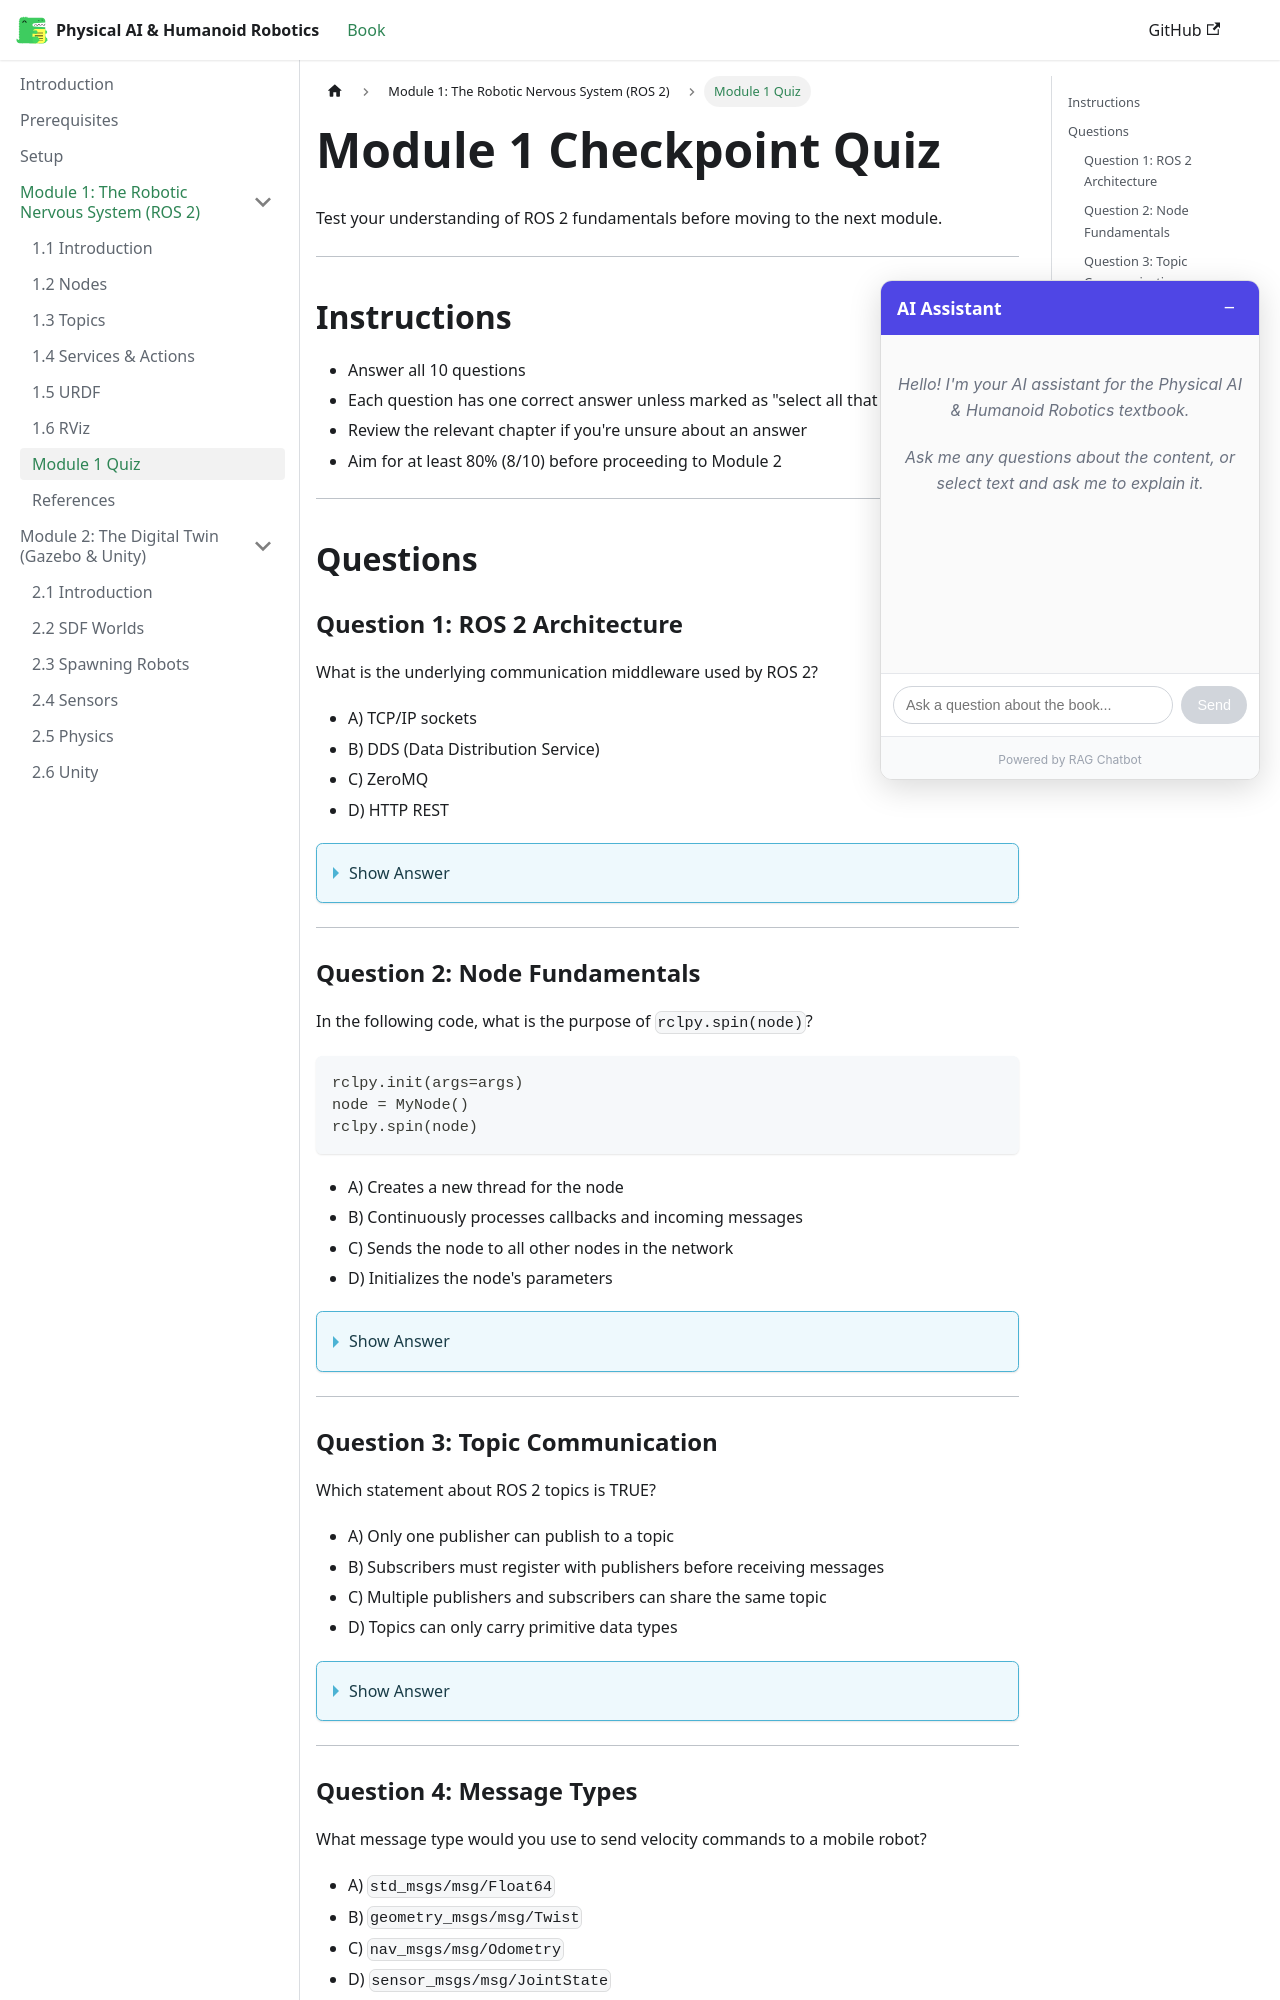

repository: Maheen-Zubair/Physical-AI-Humanoid-Robotics-Textbook--Hackathon-01- · page: module-1-ros2/quiz.html · generator: docusaurus

---
sidebar_position: 7
sidebar_label: "Module 1 Quiz"
title: "Module 1: Checkpoint Quiz"
description: "Test your understanding of ROS 2 fundamentals"
keywords: [ros2, quiz, assessment, nodes, topics, services, actions, urdf]
---

# Module 1 Checkpoint Quiz

Test your understanding of ROS 2 fundamentals before moving to the next module.

---

## Instructions

- Answer all 10 questions
- Each question has one correct answer unless marked as "select all that apply"
- Review the relevant chapter if you're unsure about an answer
- Aim for at least 80% (8/10) before proceeding to Module 2

---

## Questions

### Question 1: ROS 2 Architecture

What is the underlying communication middleware used by ROS 2?

- A) TCP/IP sockets
- B) DDS (Data Distribution Service)
- C) ZeroMQ
- D) HTTP REST

<details>
<summary>Show Answer</summary>

**B) DDS (Data Distribution Service)**

ROS 2 uses DDS as its middleware, providing reliable, real-time communication with built-in discovery. This is a major architectural change from ROS 1, which used a custom protocol with a central master node.

*Reference: Chapter 1.1 - Introduction to ROS 2*
</details>

---

### Question 2: Node Fundamentals

In the following code, what is the purpose of `rclpy.spin(node)`?

```python
rclpy.init(args=args)
node = MyNode()
rclpy.spin(node)
```

- A) Creates a new thread for the node
- B) Continuously processes callbacks and incoming messages
- C) Sends the node to all other nodes in the network
- D) Initializes the node's parameters

<details>
<summary>Show Answer</summary>

**B) Continuously processes callbacks and incoming messages**

`rclpy.spin()` is the main event loop that keeps the node running and processing incoming messages, timer callbacks, and service requests. Without spinning, the node won't respond to any communication.

*Reference: Chapter 1.2 - Nodes and the Computation Graph*
</details>

---

### Question 3: Topic Communication

Which statement about ROS 2 topics is TRUE?

- A) Only one publisher can publish to a topic
- B) Subscribers must register with publishers before receiving messages
- C) Multiple publishers and subscribers can share the same topic
- D) Topics can only carry primitive data types

<details>
<summary>Show Answer</summary>

**C) Multiple publishers and subscribers can share the same topic**

Topics implement a many-to-many publish-subscribe pattern. Any number of publishers can send to a topic, and any number of subscribers can receive from it. Publishers and subscribers are decoupled - they don't need to know about each other.

*Reference: Chapter 1.3 - Topics and Publishers/Subscribers*
</details>

---
